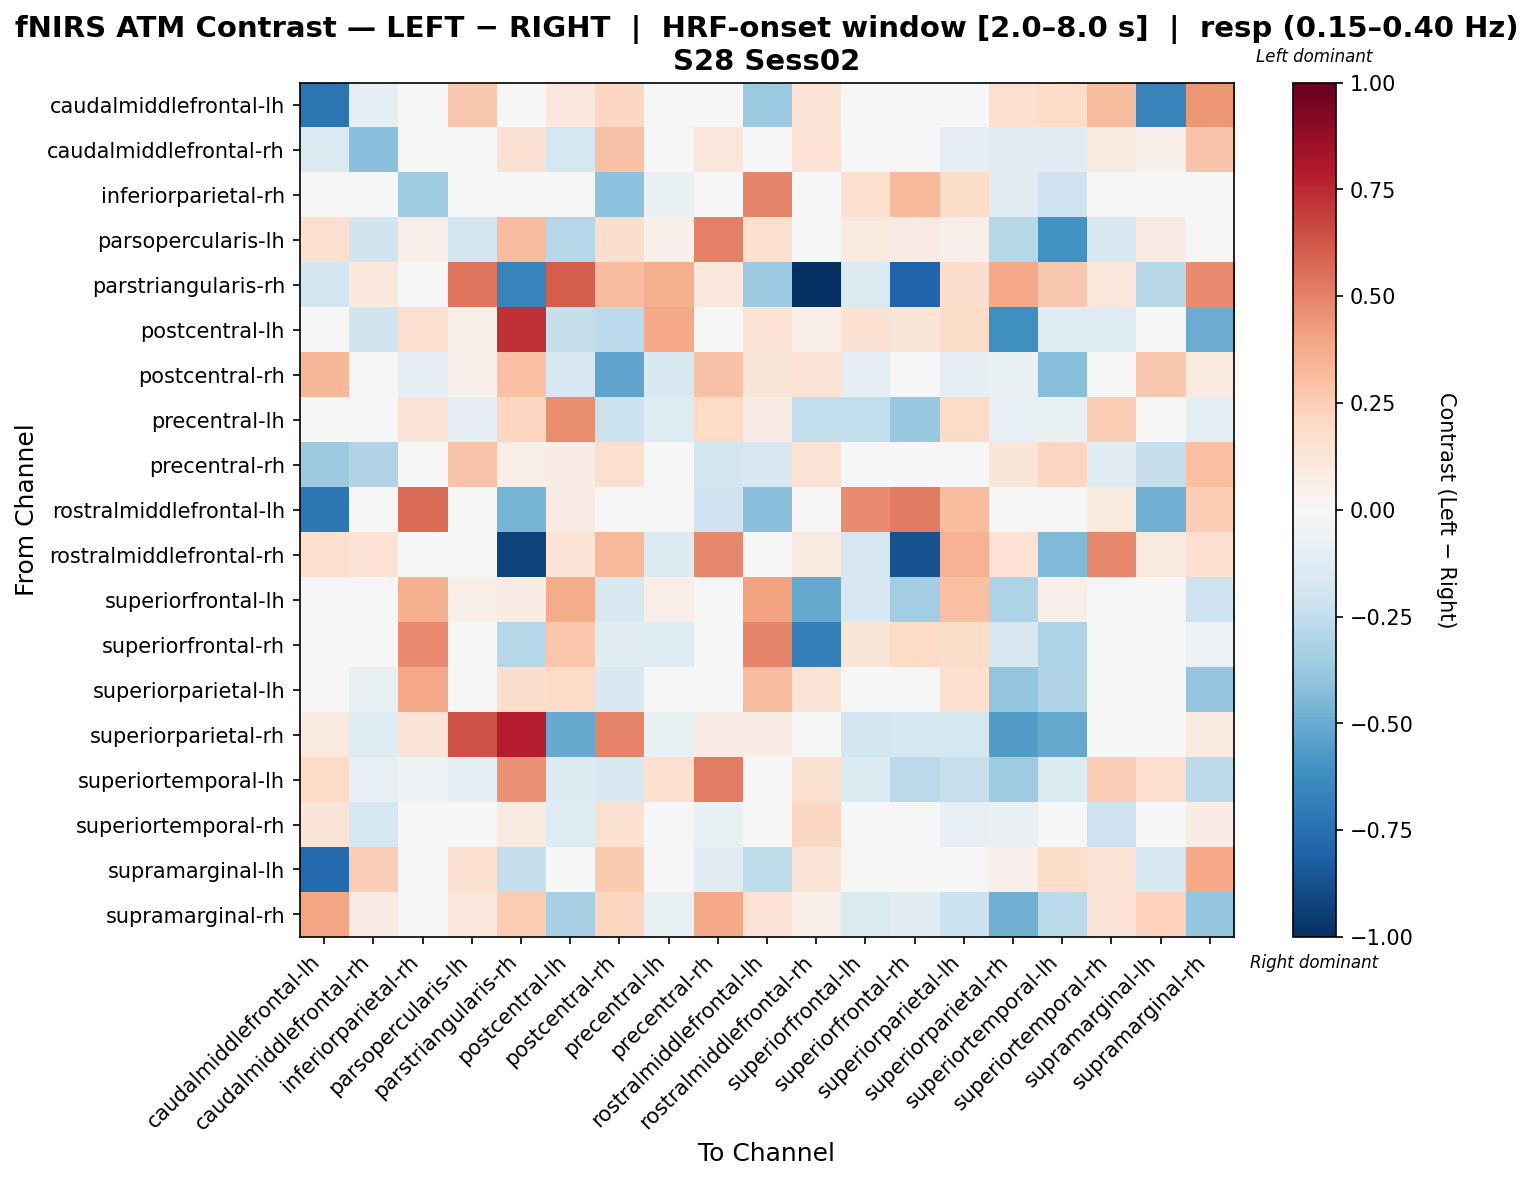

The file beside this chart, header and first rows:
, caudalmiddlefrontal-lh, caudalmiddlefrontal-rh, inferiorparietal-rh, parsopercularis-lh, parstriangularis-rh, postcentral-lh, postcentral-rh, precentral-lh, precentral-rh, rostralmiddlefrontal-lh, rostralmiddlefrontal-rh, superiorfrontal-lh, superiorfrontal-rh, superiorparietal-lh, superiorparietal-rh, superiortemporal-lh, superiortemporal-rh, supramarginal-lh, supramarginal-rh
caudalmiddlefrontal-lh, -0.7292, -0.0861, 0.0, 0.2706, -0.03307, 0.1082, 0.2068, 0.0, 0.007555, -0.3745, 0.1353, 0.0, 0.02706, 0.02706, 0.1623, 0.1894, 0.3148, -0.6644, 0.4383
caudalmiddlefrontal-rh, -0.142, -0.419, 0.0, -0.03448, 0.1538, -0.174, 0.2922, 0.0, 0.1143, -0.03708, 0.1445, 0.0, 0.0, -0.1015, -0.1162, -0.1021, 0.08615, 0.05403, 0.2815
inferiorparietal-rh, 0.0, 0.0, -0.3559, 0.0, 0.0, -0.009022, -0.4105, -0.07443, 0.0, 0.4906, 0.0, 0.1614, 0.3231, 0.1872, -0.1071, -0.2053, 0.0, 0.0, 0.0
parsopercularis-lh, 0.1587, -0.1984, 0.05952, -0.1913, 0.3107, -0.2839, 0.1796, 0.05102, 0.5018, 0.165, -0.01134, 0.09921, 0.07937, 0.05386, -0.2839, -0.6052, -0.1587, 0.07937, -0.005418
parstriangularis-rh, -0.1854, 0.1092, 0.0, 0.5336, -0.6648, 0.6043, 0.3117, 0.3587, 0.1082, -0.3608, -1.0, -0.1412, -0.7995, 0.1784, 0.3778, 0.2661, 0.1082, -0.2736, 0.469
postcentral-lh, 0.04544, -0.1984, 0.1572, 0.05609, 0.7316, -0.2365, -0.2597, 0.377, 0.02272, 0.1363, 0.06816, 0.1559, 0.1186, 0.1868, -0.615, -0.1205, -0.1261, 0.0, -0.4996
postcentral-rh, 0.3341, 0.04438, -0.09921, 0.05288, 0.297, -0.1679, -0.5272, -0.1488, 0.2935, 0.1207, 0.1341, -0.09921, -0.0496, -0.09921, -0.06466, -0.4273, 0.03492, 0.2702, 0.1012
precentral-lh, 0.0, 0.0, 0.1398, -0.08681, 0.2134, 0.4662, -0.2157, -0.1302, 0.1984, 0.07535, -0.2438, -0.2464, -0.3778, 0.1924, -0.08135, -0.07158, 0.2545, 0.0, -0.08627
precentral-rh, -0.3622, -0.3045, 0.0, 0.2875, 0.06349, 0.07143, 0.1608, 0.0, -0.1942, -0.1638, 0.1434, 0.0, 0.0, 0.0, 0.119, 0.2155, -0.102, -0.2376, 0.3031
rostralmiddlefrontal-lh, -0.7234, -0.02404, 0.5556, 0.02862, -0.4618, 0.07937, -0.01726, 0.0, -0.2071, -0.4142, 0.0, 0.4762, 0.5159, 0.3175, 0.0, 0.0, 0.09769, -0.4805, 0.2576
rostralmiddlefrontal-rh, 0.1691, 0.1353, 0.0, -0.02706, -0.9263, 0.1353, 0.3257, -0.1366, 0.4824, 0.0, 0.08742, -0.1705, -0.8745, 0.3459, 0.1434, -0.4425, 0.4824, 0.1015, 0.1691
superiorfrontal-lh, 0.0, 0.0, 0.3568, 0.05779, 0.07086, 0.3748, -0.1566, 0.06857, 0.0, 0.4045, -0.5102, -0.1685, -0.3473, 0.2997, -0.3064, 0.06527, 0.0, 0.0, -0.2092
superiorfrontal-rh, 0.0, 0.0, 0.4759, 0.0, -0.2888, 0.2791, -0.1026, -0.1308, 0.0, 0.4859, -0.6862, 0.1201, 0.1954, 0.1822, -0.164, -0.3089, 0.0, 0.0, -0.05723
superiorparietal-lh, 0.0, -0.07086, 0.3764, 0.006778, 0.1764, 0.1922, -0.1507, 0.03921, 0.0, 0.3106, 0.1381, -0.046, -0.04456, 0.1636, -0.3947, -0.3044, 0.0, 0.0, -0.392
superiorparietal-rh, 0.09921, -0.1298, 0.1298, 0.6381, 0.7825, -0.5047, 0.4973, -0.07293, 0.07441, 0.07441, -0.01675, -0.1889, -0.175, -0.1779, -0.562, -0.5128, -0.04155, 0.0, 0.08666
superiortemporal-lh, 0.1984, -0.07937, -0.05411, -0.08684, 0.46, -0.1345, -0.1528, 0.159, 0.5115, 0.0, 0.1538, -0.1415, -0.2706, -0.2283, -0.3525, -0.1355, 0.2463, 0.1701, -0.2631
superiortemporal-rh, 0.1251, -0.179, 0.0, 0.04252, 0.08717, -0.1276, 0.1553, 0.03166, -0.0763, -0.002987, 0.205, 0.0, 0.0, -0.08503, -0.07086, -0.004222, -0.2084, 0.03712, 0.07045
supramarginal-lh, -0.7772, 0.2431, 0.0, 0.158, -0.2357, 0.0, 0.2634, 0.0, -0.1138, -0.2575, 0.1317, 0.0, 0.0, 0.0, 0.05268, 0.1844, 0.1378, -0.1692, 0.3824
supramarginal-rh, 0.3937, 0.08536, 0.0, 0.1114, 0.2517, -0.3322, 0.2147, -0.07172, 0.3785, 0.1466, 0.06115, -0.1434, -0.1076, -0.2151, -0.4796, -0.2661, 0.1337, 0.233, -0.3942
